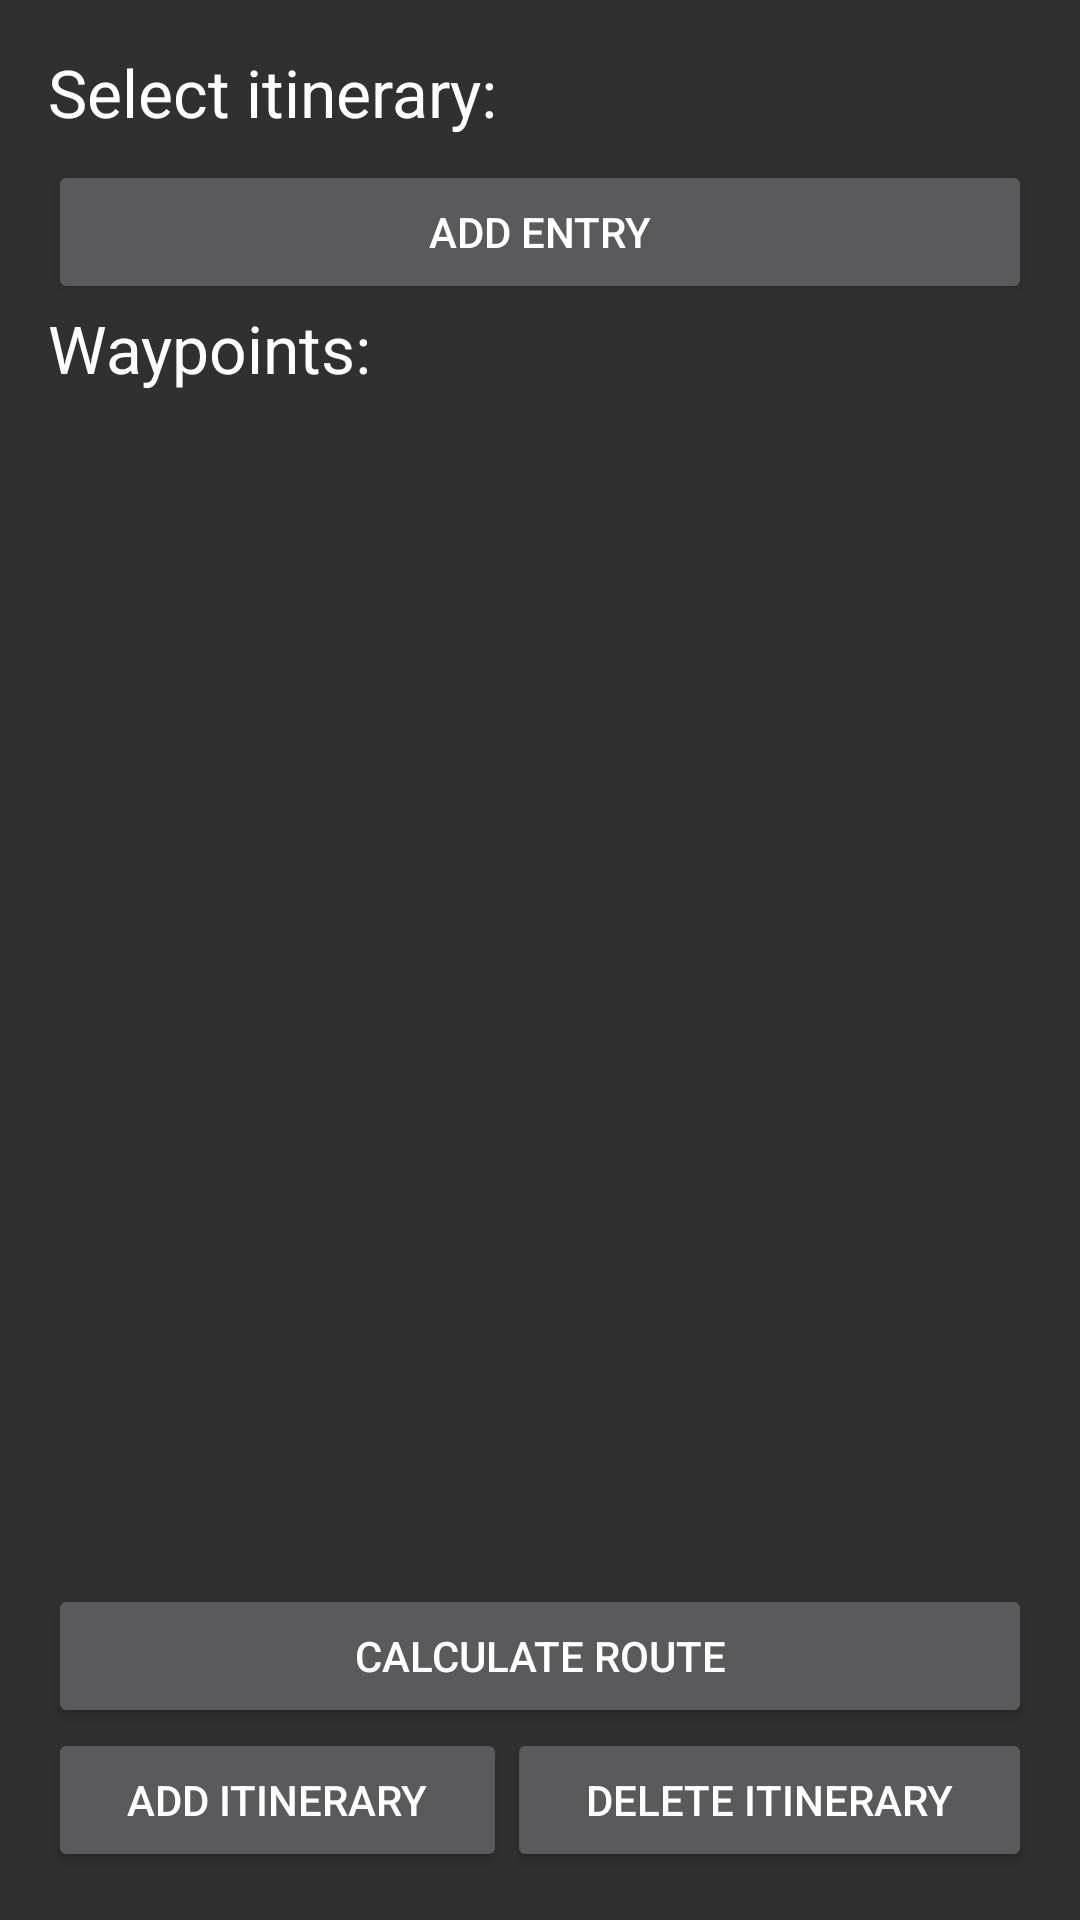

The Android layout XML behind this screen, and the referenced resources:
<!-- AndroidManifest.xml: application theme AppTheme -->
<!-- res/layout/fragment_itin.xml -->
<?xml version="1.0" encoding="utf-8"?>
<RelativeLayout xmlns:android="http://schemas.android.com/apk/res/android"
    android:layout_height="match_parent"
    android:layout_width="match_parent"
    android:padding="16dp"
    android:layout_weight="1">

    <TextView
        android:id="@+id/tv_itin"
        android:layout_width="wrap_content"
        android:layout_height="wrap_content"
        android:text="Select itinerary:"
        android:textAppearance="?android:attr/textAppearanceLarge" />

    <View
        android:id="@+id/strut"
        android:layout_width="0dp"
        android:layout_height="0dp"
        android:layout_marginLeft="4dp"
        android:layout_marginRight="4dp"
        android:layout_centerHorizontal="true" />

    <Button
        android:id="@+id/btn_add_entry"
        android:layout_width="0dp"
        android:layout_height="wrap_content"
        android:layout_alignParentLeft="true"
        android:layout_alignParentRight="true"
        android:layout_below="@+id/tv_itin"
        android:layout_marginTop="8dp"
        android:text="Add entry">

    </Button>

    <ListView
        android:id="@+id/itin_list"
        android:layout_width="match_parent"
        android:layout_height="fill_parent"
        android:layout_above="@+id/itin_ll_hor"
        android:layout_below="@+id/btn_add_entry"
        android:layout_toRightOf="@+id/tv_points"
        android:textAppearance="?android:attr/textAppearanceLarge" />

    <LinearLayout
        android:id="@+id/itin_ll_hor"
        android:layout_alignParentBottom="true"
        android:layout_width="fill_parent"
        android:layout_height="wrap_content"
        android:orientation="vertical">

        <LinearLayout
            android:id="@+id/itin_ll_ver1"
            android:layout_width="fill_parent"
            android:layout_height="wrap_content"
            android:orientation="horizontal">

            <Button
                android:id="@+id/btn_accept"
                android:layout_width="wrap_content"
                android:layout_height="wrap_content"
                android:layout_weight="2.26"
                android:text="Calculate route">

            </Button>

        </LinearLayout>

        <LinearLayout
            android:id="@+id/itin_ll_ver2"
            android:layout_width="fill_parent"
            android:layout_height="wrap_content"
            android:orientation="horizontal">

            <Button
                android:layout_height="wrap_content"
                android:layout_width="wrap_content"
                android:text="Add itinerary"
                android:layout_weight="1"
                android:id="@+id/btn_add"></Button>

            <Button
                android:layout_height="wrap_content"
                android:layout_width="wrap_content"
                android:text="Delete itinerary"
                android:layout_weight="1"
                android:id="@+id/btn_del"></Button>

        </LinearLayout>

    </LinearLayout>

    <TextView
        android:id="@+id/tv_points"
        android:layout_width="wrap_content"
        android:layout_height="wrap_content"
        android:layout_alignLeft="@+id/btn_add_entry"
        android:layout_alignTop="@+id/itin_list"
        android:text="Waypoints:"
        android:textAppearance="?android:attr/textAppearanceLarge" />

</RelativeLayout>
<!-- resources referenced by this layout -->
<resources>
  <style name="AppTheme" parent="android:Theme.NoTitleBar" />
</resources>
